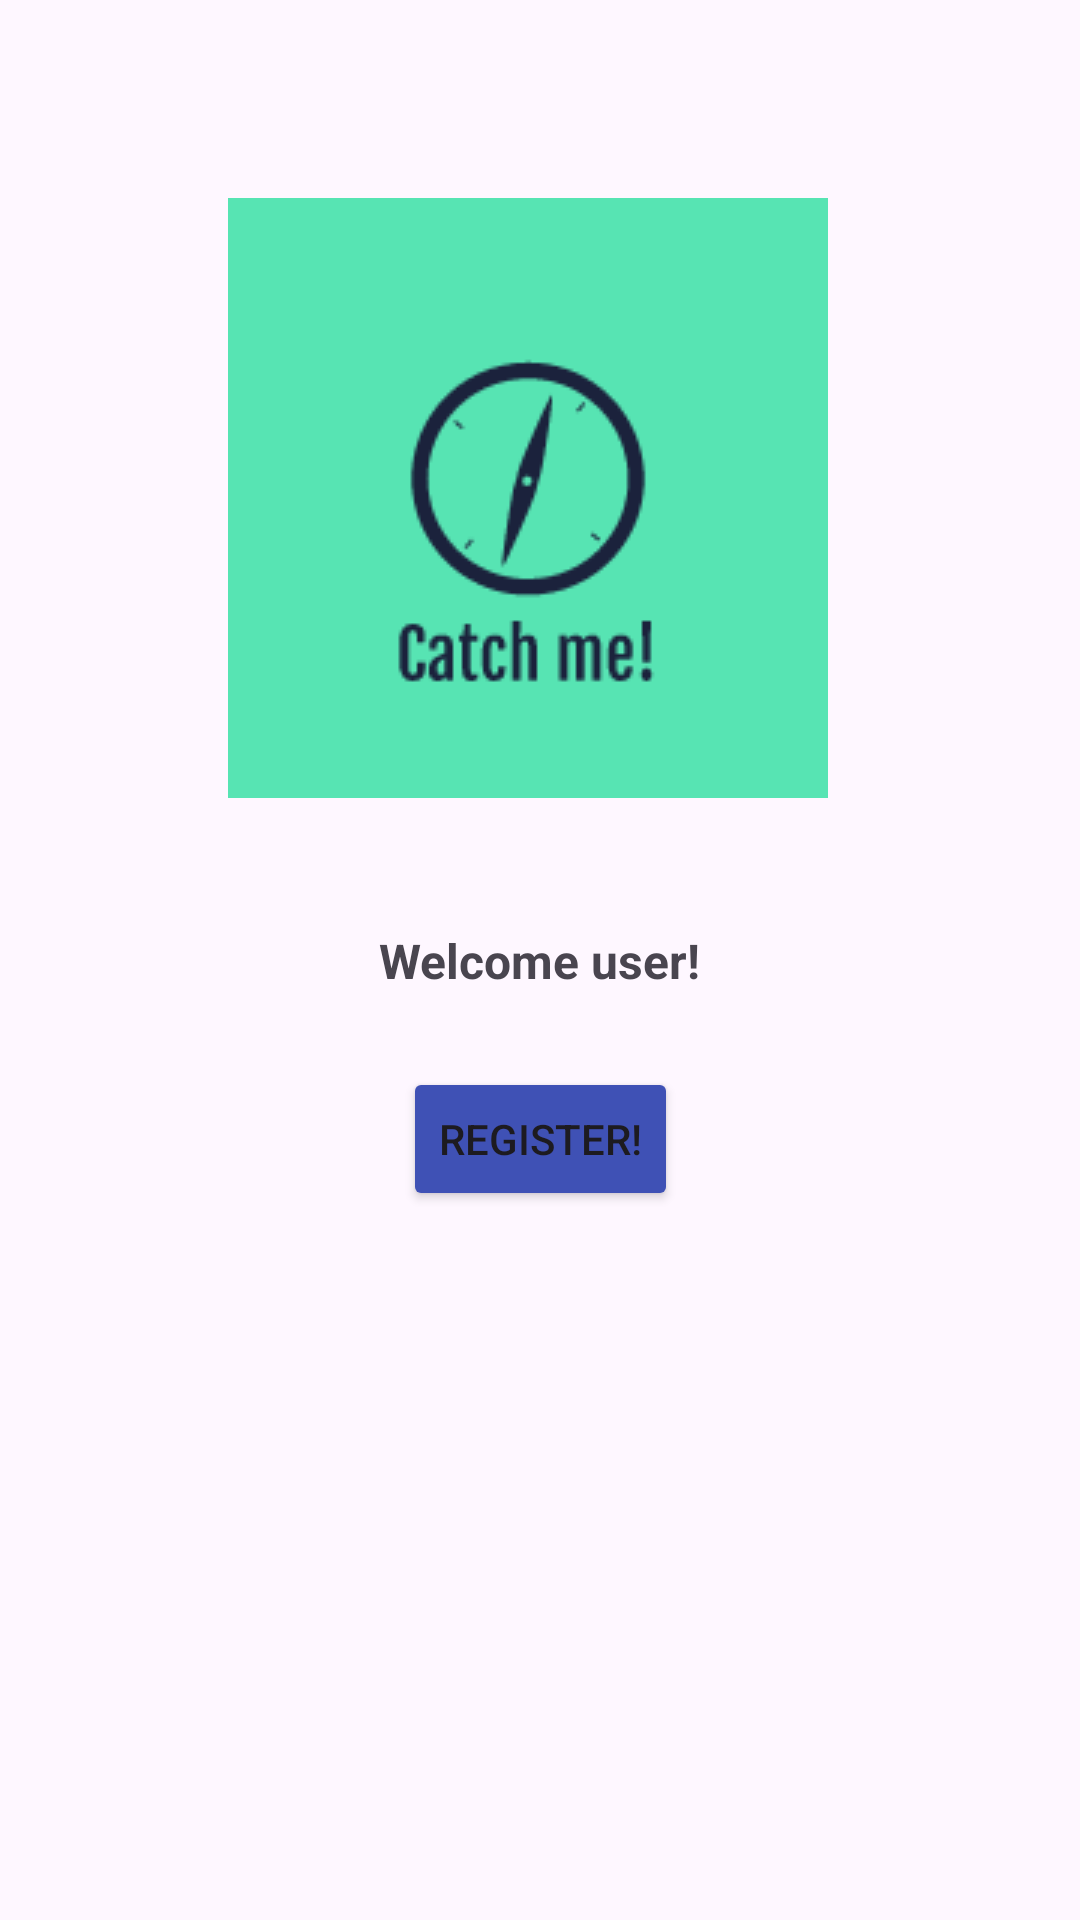

Reconstruct the res/layout file that produces this screen, plus the resources it refers to.
<!-- AndroidManifest.xml: application theme Theme.CatchMe -->
<!-- res/layout/activity_main.xml -->
<?xml version="1.0" encoding="utf-8"?>
<androidx.constraintlayout.widget.ConstraintLayout xmlns:android="http://schemas.android.com/apk/res/android"
    xmlns:app="http://schemas.android.com/apk/res-auto"
    xmlns:tools="http://schemas.android.com/tools"
    android:layout_width="match_parent"
    android:layout_height="match_parent"
    tools:context=".MainActivity">

    <ImageView
        android:id="@+id/imageView"
        android:layout_width="200dp"
        android:layout_height="332dp"
        android:layout_marginStart="105dp"
        android:layout_marginLeft="105dp"
        android:layout_marginEnd="106dp"
        android:layout_marginRight="106dp"
        android:layout_marginBottom="531dp"
        app:layout_constraintBottom_toBottomOf="parent"
        app:layout_constraintEnd_toEndOf="parent"
        app:layout_constraintHorizontal_bias="0.571"
        app:layout_constraintStart_toStartOf="parent"
        app:layout_constraintTop_toTopOf="parent"
        app:layout_constraintVertical_bias="0.0"
        app:srcCompat="@drawable/catch_me" />

    <Button
        android:id="@+id/REGISTER"
        android:layout_width="wrap_content"
        android:layout_height="wrap_content"
        android:onClick="register"
        android:text="REGISTER!"
        app:backgroundTint="#3F51B5"
        app:layout_constraintBottom_toBottomOf="parent"
        app:layout_constraintEnd_toEndOf="parent"
        app:layout_constraintStart_toStartOf="parent"
        app:layout_constraintTop_toTopOf="parent"
        app:layout_constraintVertical_bias="0.601" />

    <TextView
        android:id="@+id/textView4"
        android:layout_width="wrap_content"
        android:layout_height="wrap_content"
        android:text="Welcome user!"
        android:textSize="16sp"
        android:textStyle="bold"
        app:layout_constraintBottom_toBottomOf="parent"
        app:layout_constraintEnd_toEndOf="parent"
        app:layout_constraintStart_toStartOf="parent"
        app:layout_constraintTop_toTopOf="parent" />

    <TextView
        android:id="@+id/textView5"
        android:layout_width="wrap_content"
        android:layout_height="wrap_content"
        android:text="It seems that you have fallen. Is it true?"
        android:textSize="16sp"
        android:textStyle="bold"
        android:visibility="invisible"
        app:layout_constraintBottom_toBottomOf="parent"
        app:layout_constraintEnd_toEndOf="parent"
        app:layout_constraintStart_toStartOf="parent"
        app:layout_constraintTop_toTopOf="parent"
        app:layout_constraintVertical_bias="0.738" />

    <Button
        android:id="@+id/FALL"
        android:layout_width="wrap_content"
        android:layout_height="wrap_content"
        android:onClick="fall"
        android:text="YES I HAVE FALLEN!"
        android:visibility="invisible"
        app:backgroundTint="#3F51B5"
        app:layout_constraintBottom_toBottomOf="parent"
        app:layout_constraintEnd_toEndOf="parent"
        app:layout_constraintStart_toStartOf="parent"
        app:layout_constraintTop_toTopOf="parent"
        app:layout_constraintVertical_bias="0.84" />

</androidx.constraintlayout.widget.ConstraintLayout>
<!-- resources referenced by this layout -->
<resources>
  <!-- drawable catch_me: png bitmap (drawable, 4328 bytes) -->
  <style name="Theme.CatchMe" parent="Base.Theme.CatchMe" />
  <style name="Base.Theme.CatchMe" parent="Theme.Material3.DayNight.NoActionBar">
          
          
      </style>
</resources>
